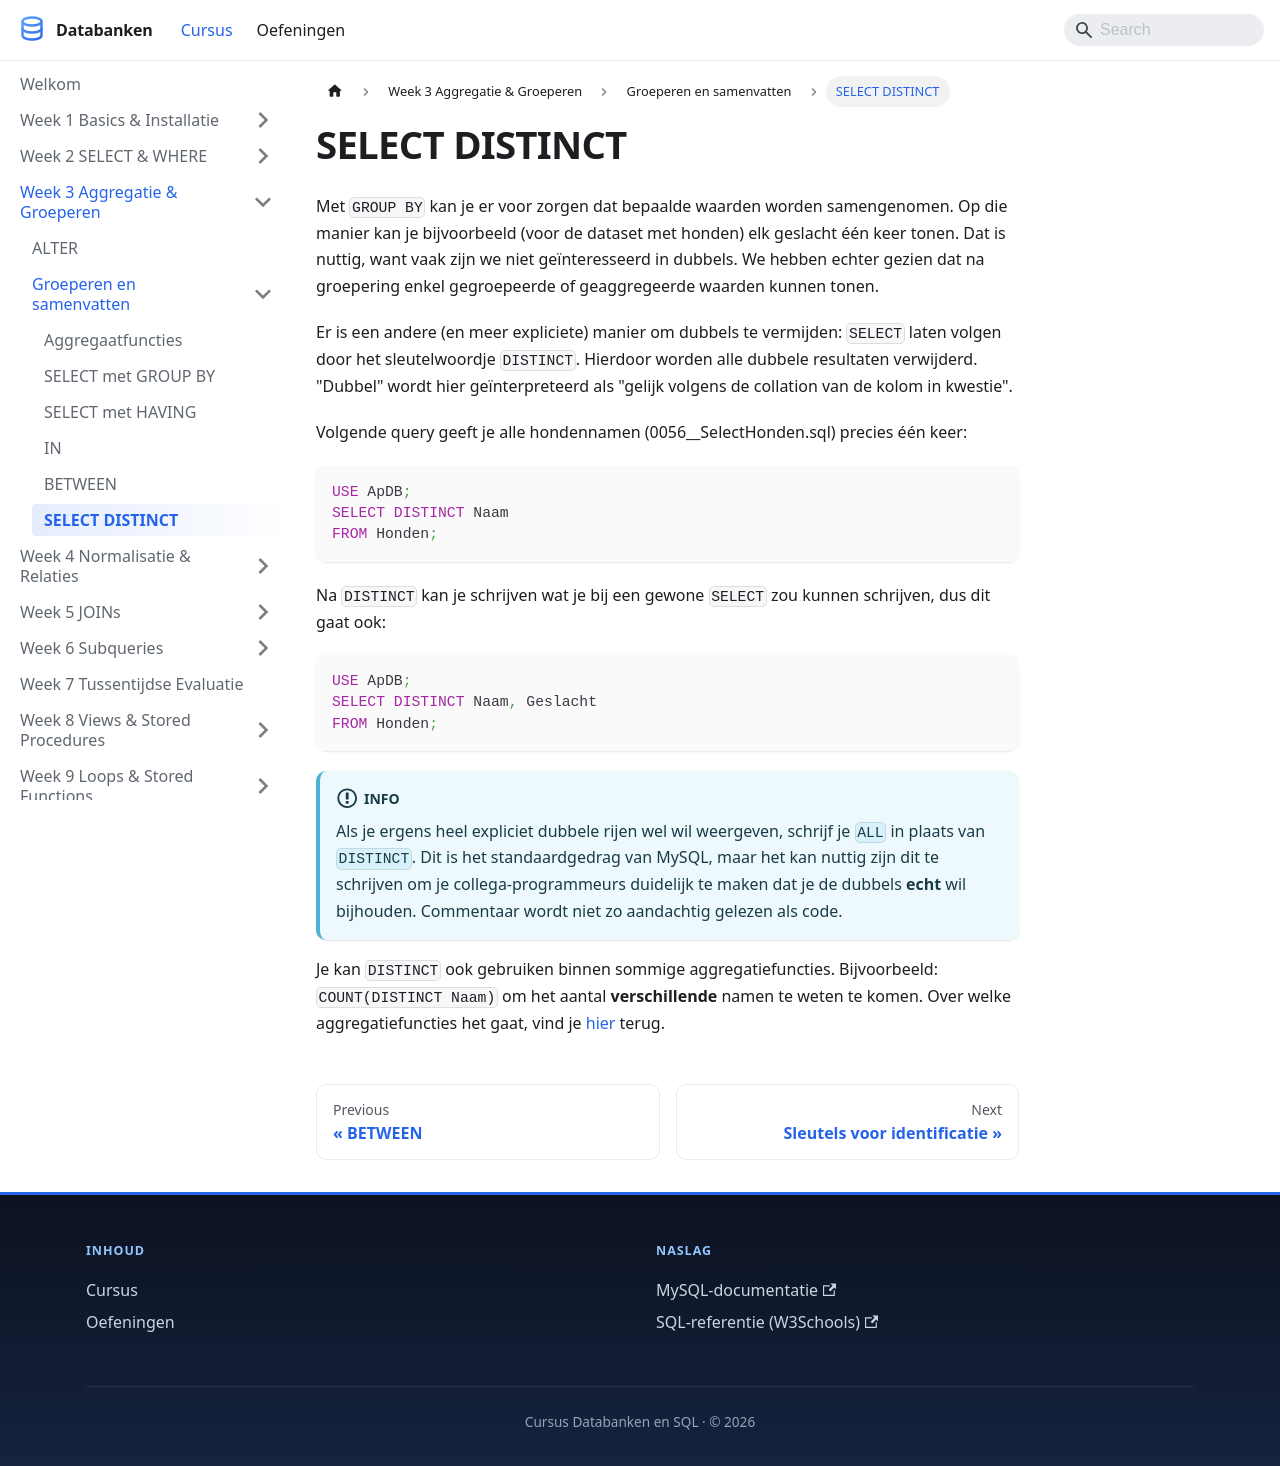

repository: StephaneVanRossem02/cursus-databanken · page: docs/week_03-aggregatie/groeperen-en-samenvatten/distinct/index.html · generator: docusaurus

---
title: "SELECT DISTINCT"
description: "Met GROUP BY kan je er voor zorgen dat bepaalde waarden worden samengenomen. Op die manier kan je bijvoorbeeld (voor de dataset met honden) elk geslacht één..."
sidebar_position: 46
---

# SELECT DISTINCT

Met `GROUP BY` kan je er voor zorgen dat bepaalde waarden worden samengenomen. Op die manier kan je bijvoorbeeld (voor de dataset met honden) elk geslacht één keer tonen. Dat is nuttig, want vaak zijn we niet geïnteresseerd in dubbels. We hebben echter gezien dat na groepering enkel gegroepeerde of geaggregeerde waarden kunnen tonen.

Er is een andere (en meer expliciete) manier om dubbels te vermijden: `SELECT` laten volgen door het sleutelwoordje `DISTINCT`. Hierdoor worden alle dubbele resultaten verwijderd. "Dubbel" wordt hier geïnterpreteerd als "gelijk volgens de collation van de kolom in kwestie".

Volgende query geeft je alle hondennamen (0056\_\_SelectHonden.sql) precies één keer:

```sql
USE ApDB;
SELECT DISTINCT Naam
FROM Honden;
```

Na `DISTINCT` kan je schrijven wat je bij een gewone `SELECT` zou kunnen schrijven, dus dit gaat ook:

```sql
USE ApDB;
SELECT DISTINCT Naam, Geslacht
FROM Honden;
```

:::info
Als je ergens heel expliciet dubbele rijen wel wil weergeven, schrijf je `ALL` in plaats van `DISTINCT`. Dit is het standaardgedrag van MySQL, maar het kan nuttig zijn dit te schrijven om je collega-programmeurs duidelijk te maken dat je de dubbels **echt** wil bijhouden. Commentaar wordt niet zo aandachtig gelezen als code.
:::

Je kan `DISTINCT` ook gebruiken binnen sommige aggregatiefuncties. Bijvoorbeeld: `COUNT(DISTINCT Naam)` om het aantal **verschillende** namen te weten te komen. Over welke aggregatiefuncties het gaat, vind je [hier](https://dev.mysql.com/doc/refman/8.0/en/aggregate-functions.html) terug.
